Dataset: snake-gourd-leaf-disease-prediction (GitHub, Reyad02/snake-gourd-leaf-disease-prediction). Classes: anthracnose, healthy, yellow.

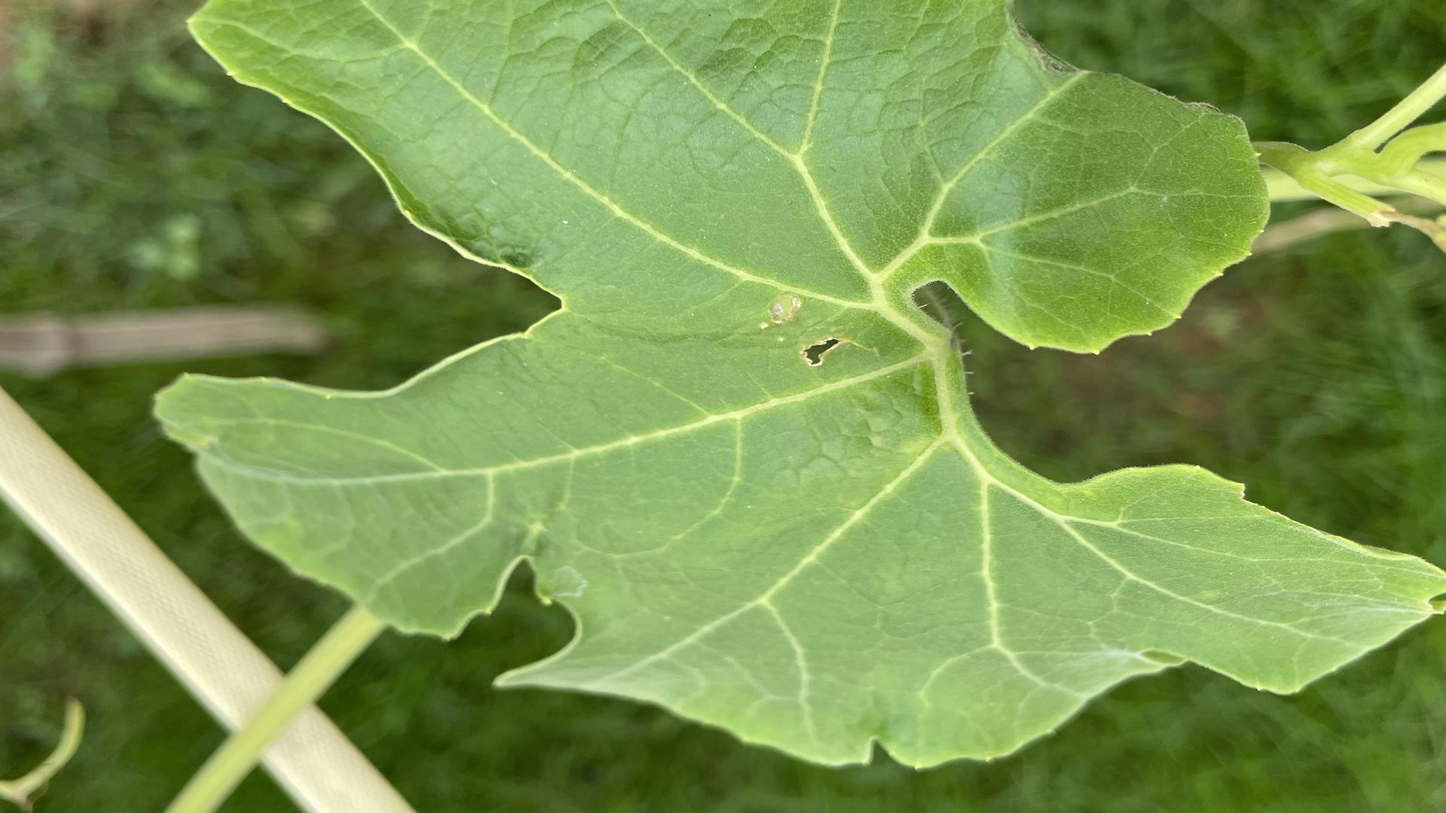
Label: healthy

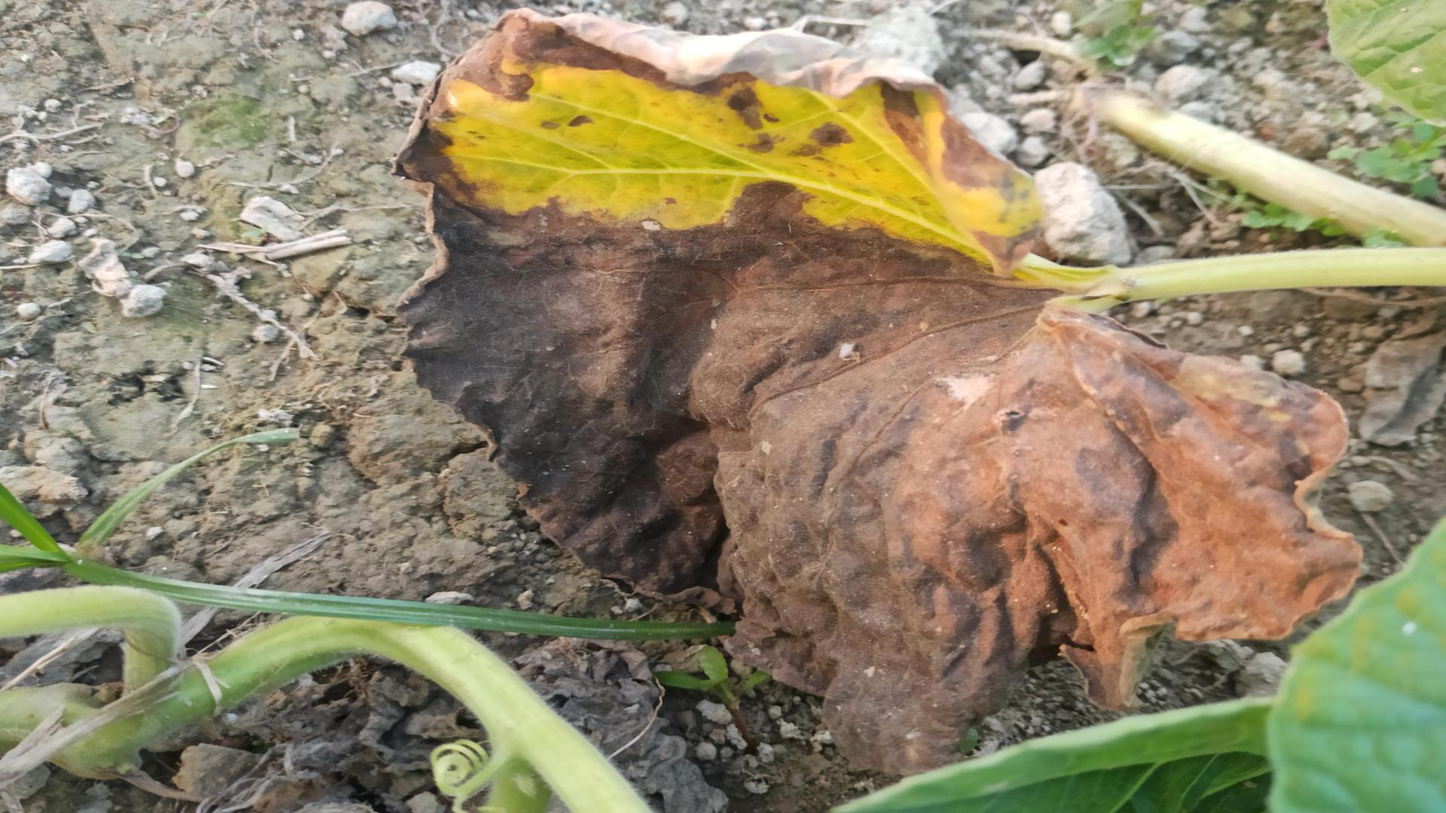
Label: anthracnose

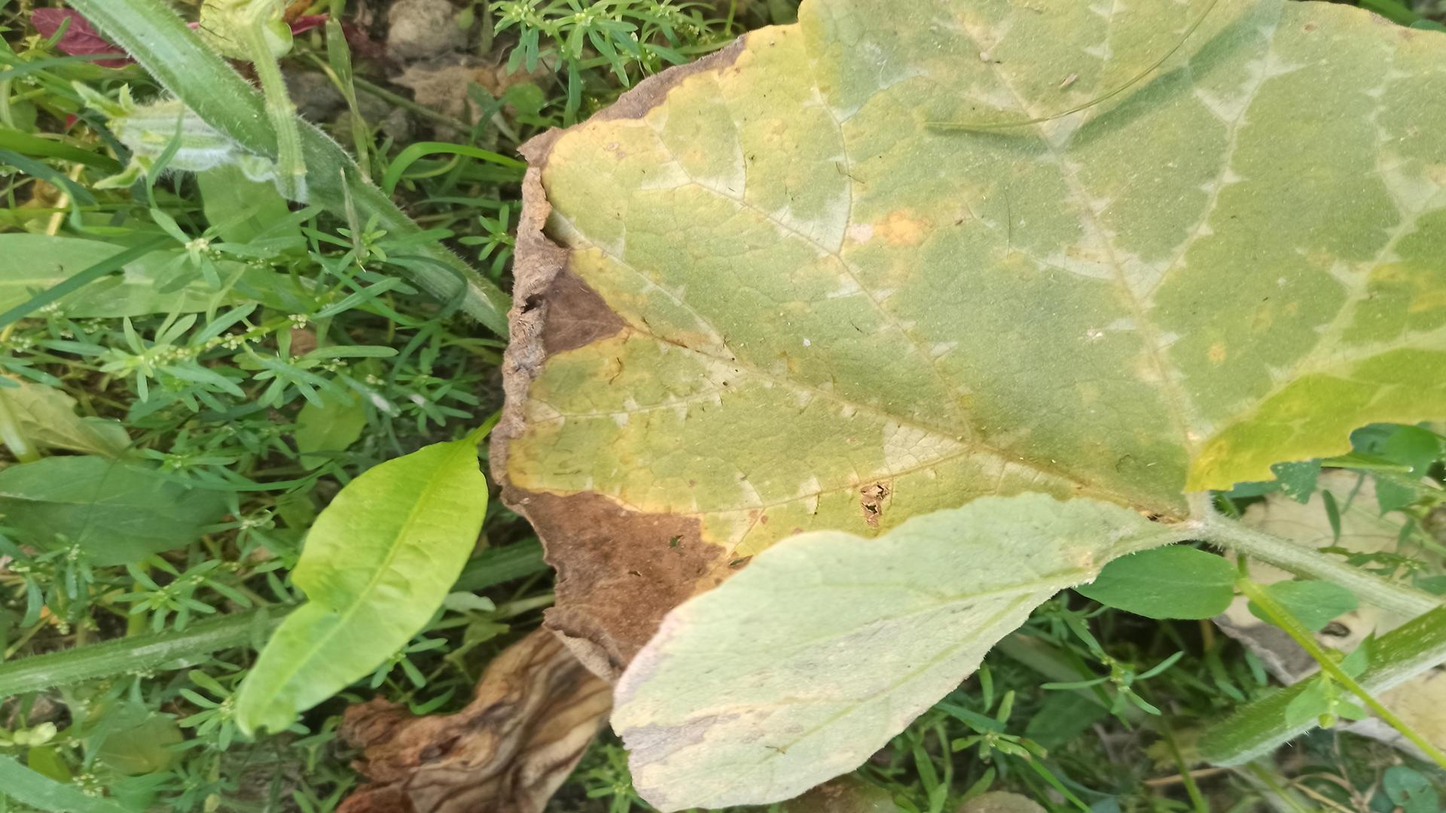
Label: anthracnose

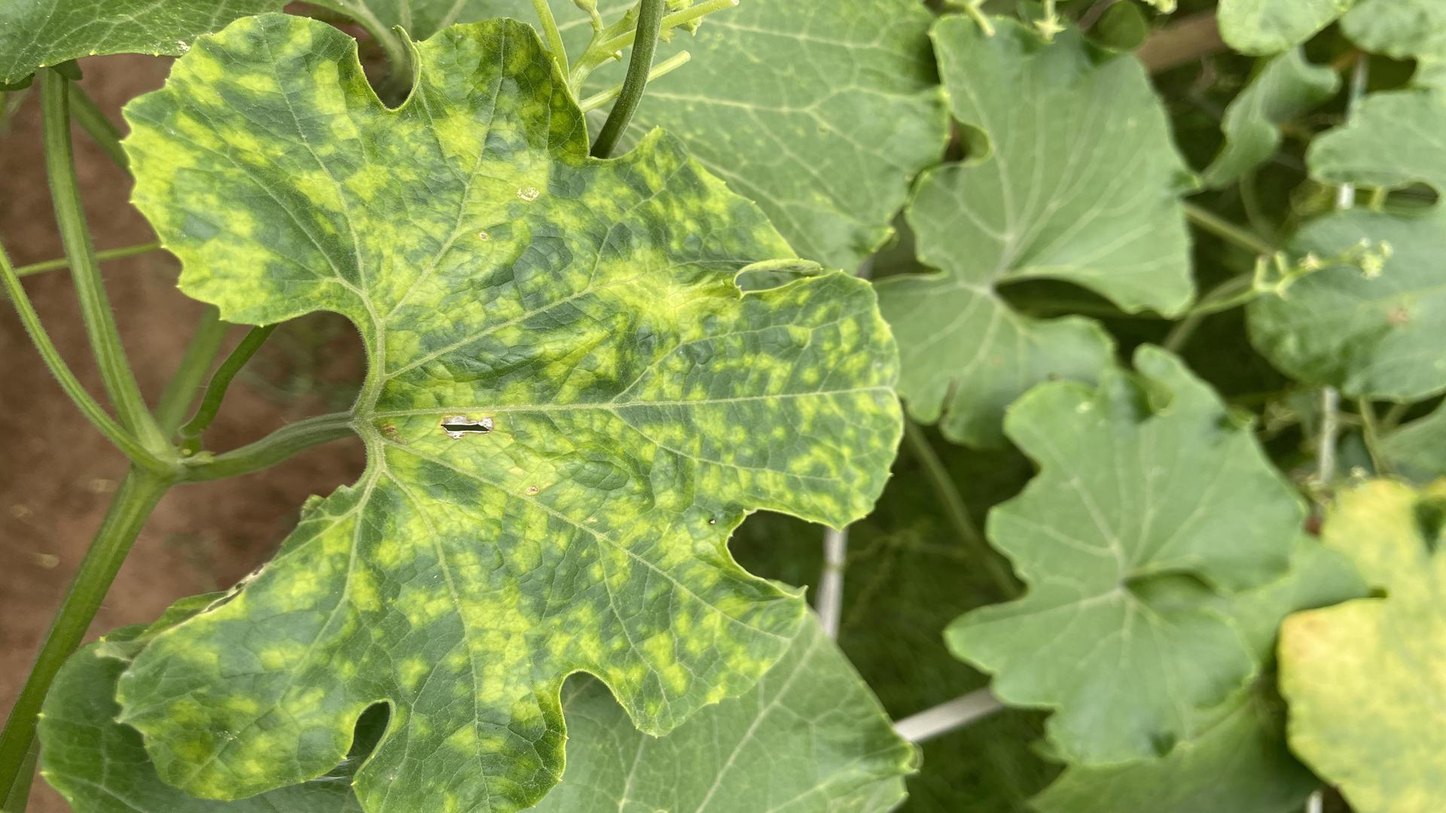
Label: yellow

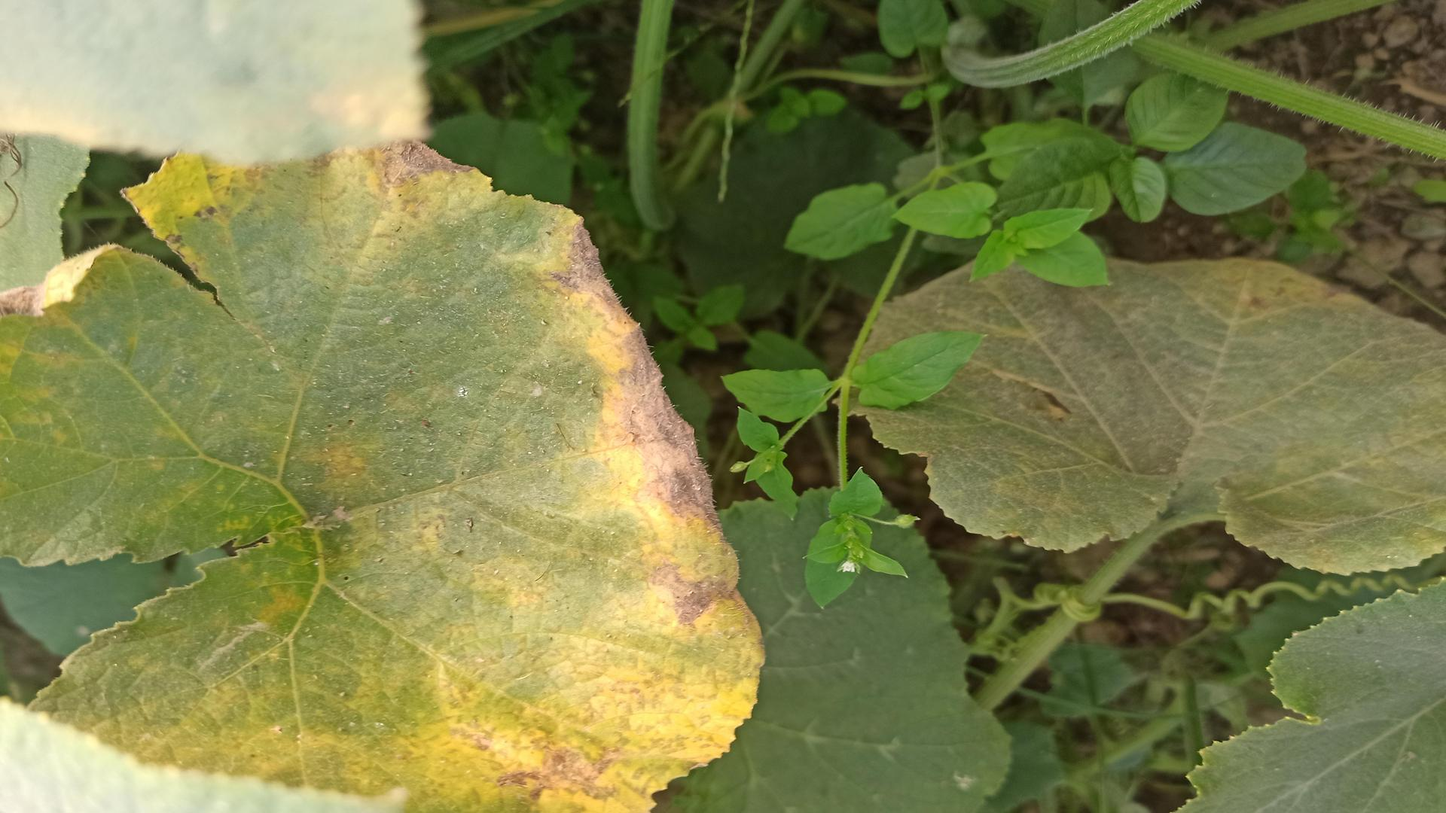
Label: yellow

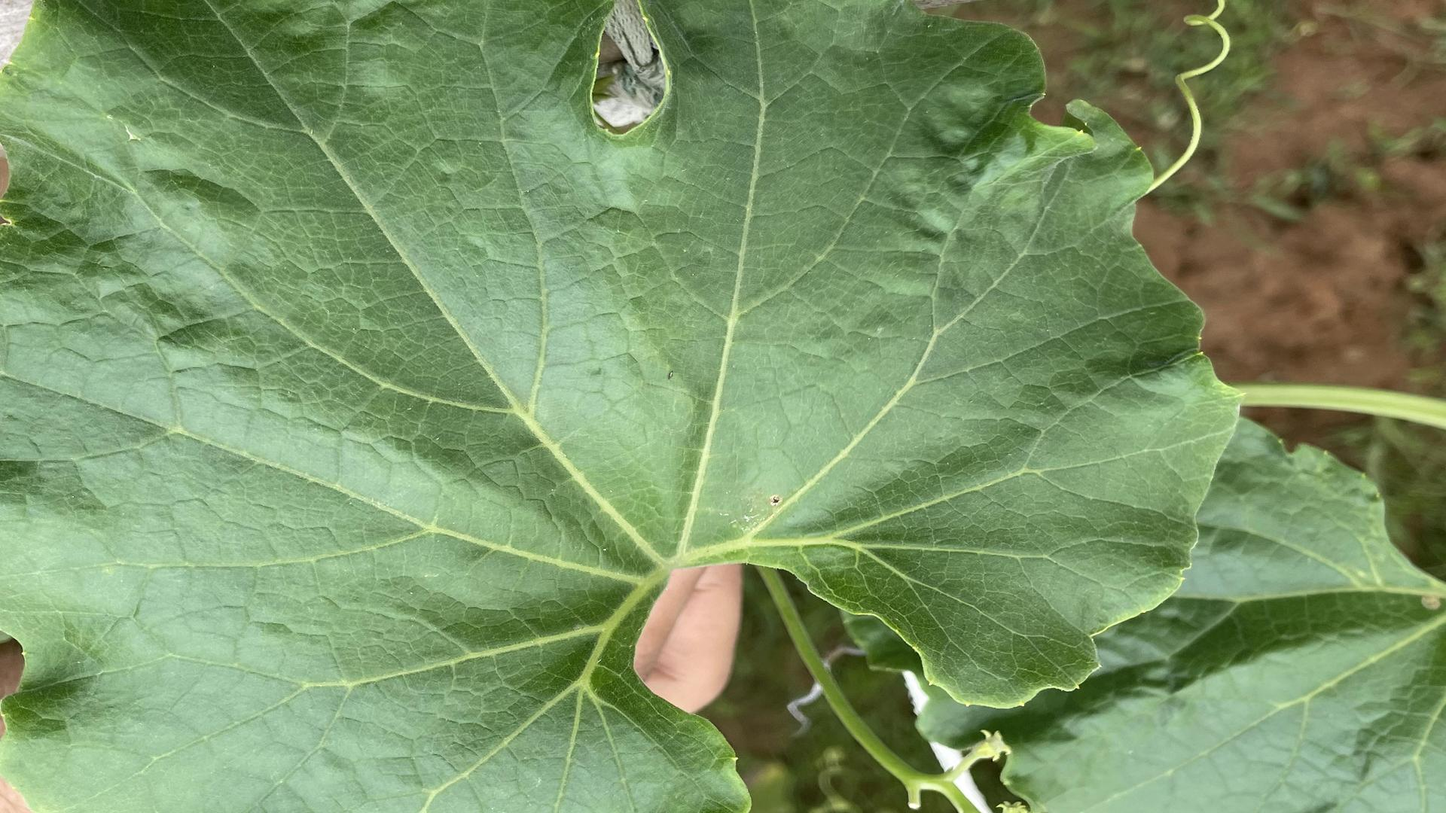
Label: healthy
